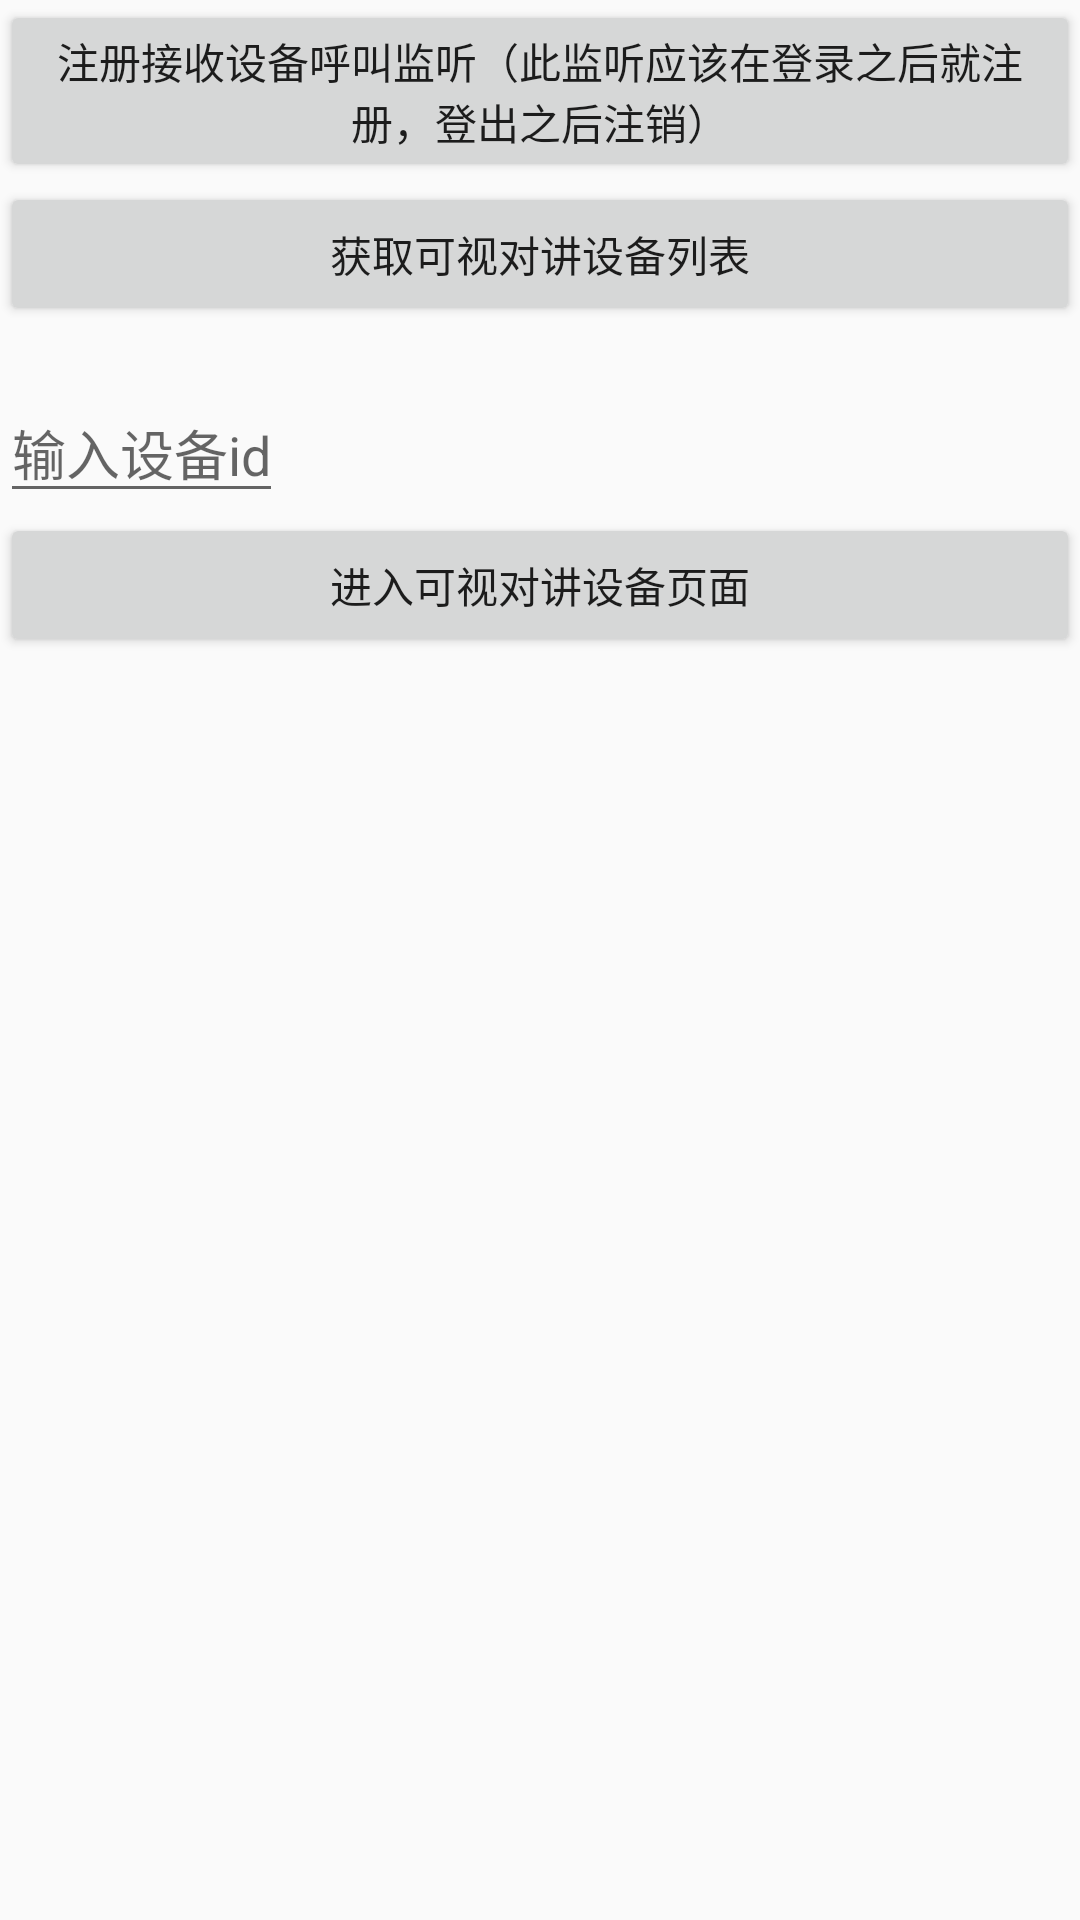

Android layout source for this screen:
<!-- AndroidManifest.xml: application theme AppTheme -->
<!-- res/layout/activity_visual_speak.xml -->
<?xml version="1.0" encoding="utf-8"?>
<LinearLayout xmlns:android="http://schemas.android.com/apk/res/android"
    android:orientation="vertical" android:layout_width="match_parent"
    android:layout_height="match_parent">
    <include layout="@layout/toolbar_top_view"/>
    <Button
        android:id="@+id/btn_register_listener"
        android:layout_width="match_parent"
        android:layout_height="wrap_content"
        android:text="注册接收设备呼叫监听（此监听应该在登录之后就注册，登出之后注销）"/>
    <Button
        android:id="@+id/btn_visual_speak_devices"
        android:layout_width="match_parent"
        android:layout_height="wrap_content"
        android:text="获取可视对讲设备列表"/>
    <TextView
        android:id="@+id/devices"
        android:layout_width="wrap_content"
        android:layout_height="wrap_content"
        android:textIsSelectable="true"/>
    <EditText
        android:id="@+id/et_devId"
        android:layout_width="wrap_content"
        android:layout_height="wrap_content"
        android:hint="输入设备id"/>
    <Button
        android:id="@+id/btn_enter"
        android:layout_width="match_parent"
        android:layout_height="wrap_content"
        android:text="进入可视对讲设备页面"/>
</LinearLayout>
<!-- res/layout/toolbar_top_view.xml (included above) -->
<?xml version="1.0" encoding="utf-8"?>
<FrameLayout xmlns:android="http://schemas.android.com/apk/res/android"
    xmlns:app="http://schemas.android.com/apk/res-auto"
    android:layout_width="match_parent"
    android:layout_height="wrap_content"
    android:orientation="vertical">

    <androidx.appcompat.widget.Toolbar
        android:id="@+id/toolbar_top_view"
        style="@style/toolbar_action_text"
        android:layout_width="match_parent"
        android:layout_height="@dimen/toolbar_height"
        android:background="@color/colorPrimary"
        android:gravity="center_vertical"
        android:minHeight="?attr/actionBarSize"
        android:paddingBottom="0dp"
        app:contentInsetLeft="0dp"
        app:contentInsetStart="0dp"
        android:paddingLeft="2dp"
        android:paddingRight="2dp"
        android:paddingTop="0dp"
        app:titleMarginTop="10dp">

    </androidx.appcompat.widget.Toolbar>


    <View
        android:id="@+id/v_title_down_line"
        style="@style/line_normal"
        android:layout_marginTop="@dimen/toolbar_height"/>
</FrameLayout>
<!-- resources referenced by this layout -->
<resources>
  <color name="colorPrimary">#6200EE</color>
  <style name="line_normal">
          <item name="android:layout_width">match_parent</item>
          <item name="android:layout_height">@dimen/line_dip</item>
          <item name="android:background">@color/line</item>
      </style>
  <style name="toolbar_action_text" parent="@android:style/Theme.Holo.Light">
          <item name="android:textSize">17sp</item>
          <item name="android:textStyle">normal</item>
          <item name="android:textAllCaps">false</item>
          <item name="android:textColor">@color/white</item>
          <item name="popupTheme">@style/ThemeOverlay.AppCompat.Light</item>
          <item name="titleTextAppearance">@style/myActionTitleTextAppearance</item>
      </style>
  <style name="AppTheme" parent="Theme.AppCompat.Light.NoActionBar">
          
          <item name="colorPrimary">@color/colorPrimary</item>
          <item name="colorPrimaryDark">@color/colorPrimaryDark</item>
          <item name="colorAccent">@color/colorAccent</item>
      </style>
  <color name="line">#dbdbdb</color>
  <color name="white">#ffffff</color>
  <style name="myActionTitleTextAppearance" parent="@style/TextAppearance.AppCompat.Widget.ActionBar.Menu">
          <item name="android:textSize">@dimen/tuya_title_size</item>
          <item name="android:textStyle">normal</item>
          <item name="android:textColor">@color/white</item>
          <item name="android:textAllCaps">false</item>
      </style>
  <color name="colorPrimaryDark">#3700B3</color>
  <color name="colorAccent">#03DAC5</color>
</resources>
